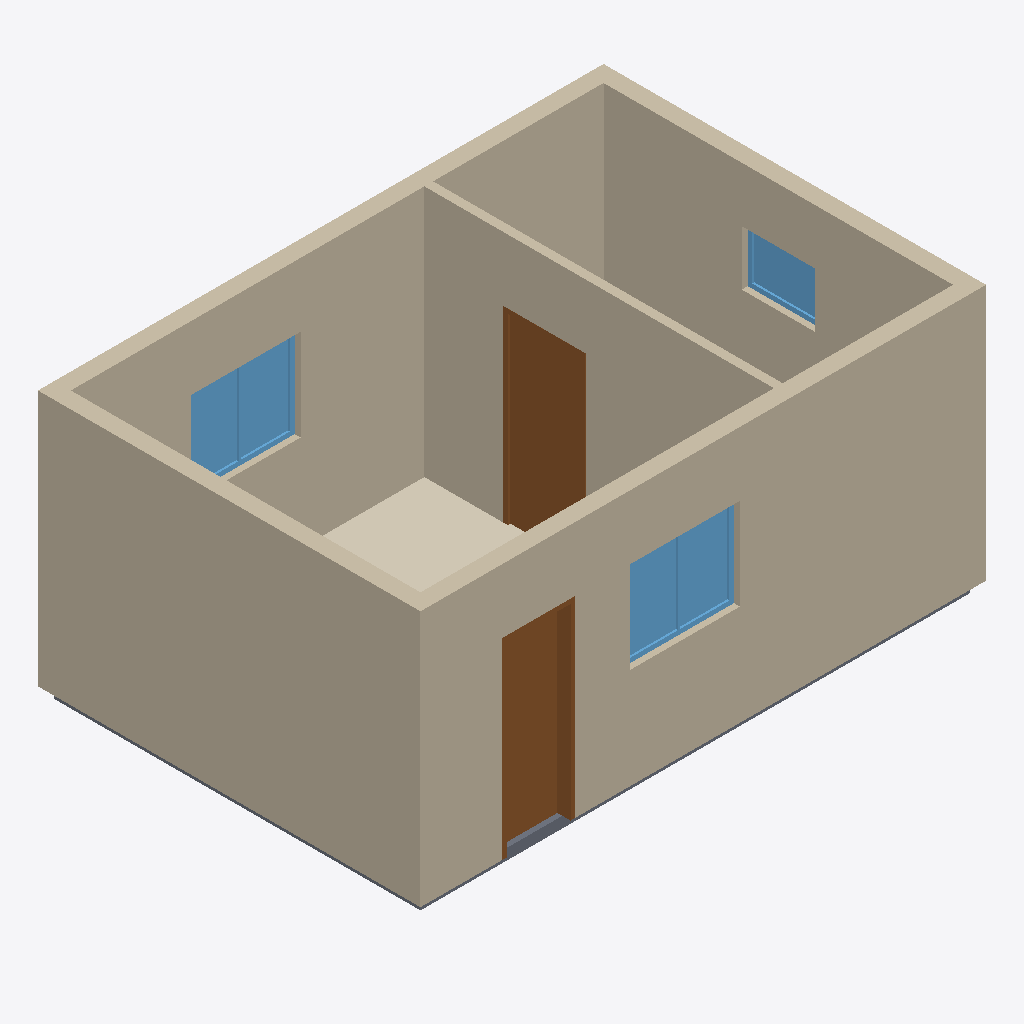
Isometric view of an IFC building model (IFC-SPF (STEP), schema IFC4X3, length unit metre), seen from the south-west, elements coloured by IFC class: 5 walls (beige), 3 windows (light blue), 2 doors (brown), 1 covering (cream), 1 slab (grey).
Extent 6.2 m × 4.2 m × 3.3 m (x, y, z). Storeys (2): Térreo at 0.00 m; Cobertura at 2.80 m. Elements (15): 5 IfcWall, 3 IfcWindow, 2 IfcDoor, 2 IfcPipeSegment, 1 IfcCovering, 1 IfcPipeFitting, 1 IfcSlab.

HEADER;
FILE_DESCRIPTION(('ViewDefinition [ReferenceView_V1.2]'),'2;1');
FILE_NAME('Edificação simples — arquitetura e água fria.ifc','2026-01-01T00:00:00.000Z',(''),(''),'HydroBIM','HydroBIM','');
FILE_SCHEMA(('IFC4X3'));
ENDSEC;
DATA;
#26=IFCPROJECT('0_XmRb76b43PC2woYtdy$r',$,'Edificação simples — arquitetura e água fria',$,$,$,$,(#24),#19);
#32=IFCSITE('3X4U7NemvGFQvdze9HiwTy',$,'Edificação simples — arquitetura e água fria',$,$,#31,$,$,.ELEMENT.,$,$,$,$,$);
#39=IFCBUILDING('3JFDCjZ4HOruvOjiAtbQeR',$,'Edificação simples — arquitetura e água fria',$,$,#38,$,$,.ELEMENT.,$,$,$);
#46=IFCBUILDINGSTOREY('1dB4pIm01QJxDO0dE5ghto',$,'Térreo',$,$,#45,$,$,.ELEMENT.,0.0);
#52=IFCBUILDINGSTOREY('0CWw9I7z5HJwm8nWjwluKp',$,'Cobertura',$,$,#51,$,$,.ELEMENT.,2.8);
#320=IFCWALL('17bBvMePbFTe7oQrbG3$P7',$,'Parede 1',$,'wall',#302,#319,'4794be56-a199-4f76-81f2-6b59500ff647',.SOLIDWALL.);
#538=IFCWALL('2Gfy0cAAr6Pv5EsEKX_XW1',$,'Parede 4',$,'wall',#523,#537,'90a7c026-28ad-4667-914e-d8e521fa1801',.SOLIDWALL.);
#470=IFCWALL('1veunnuqj9E8gqX2UkxFOI',$,'Parede 3',$,'wall',#455,#469,'79a38c71-e34b-4938-8ab4-8427aeecf612',.SOLIDWALL.);
#402=IFCWALL('3i4F7IIwv10uelMaIJC8bF',$,'Parede 2',$,'wall',#387,#401,'ec10f1d2-4bae-4103-8a2f-5a449330894f',.SOLIDWALL.);
#592=IFCWALL('3bkCDcYyT4hOlnHA4BO7iM',$,'Parede 5',$,'wall',#577,#591,'e5b8c366-8bc7-44ad-8bf1-44a10b607b16',.ELEMENTEDWALL.);
#1055=IFCDOOR('1XiWKBegD8oeOOGCYizdhP',$,'Porta 2',$,'door',#1052,#1054,'61b2050b-a2a3-48ca-8618-40c8acf67ad9',2.1,0.9,.DOOR.,.SLIDING_TO_RIGHT.,$);
#875=IFCDOOR('0j0IspcNf0XhgsQdw8s5b_',$,'Porta 1',$,'door',#872,#874,'2d012db3-997a-4086-bab6-6a7e88d8597e',2.1,0.8,.DOOR.,.SINGLE_SWING_LEFT.,$);
#736=IFCCOVERING('0Gai_9LID1XgrxGlicij$9',$,'Piso 1',$,'flooring',#718,#735,'1092cf89-5523-4186-ad7b-42fb26b2dfc9',.FLOORING.);
#923=IFCWINDOW('2zpqPlU0n0Og$brdp16mof',$,'Janela 1',$,'window',#920,#922,'bdcf466f-780c-4062-afe5-d67cc11b0ca9',1.0,1.2,.WINDOW.,.DOUBLE_PANEL_VERTICAL.,$);
#967=IFCWINDOW('1rCqOB9Hf7BfHeL9vJSJ4b',$,'Janela 2',$,'window',#964,#966,'7533460b-251a-472e-9468-549e53713125',1.0,1.2,.WINDOW.,.DOUBLE_PANEL_VERTICAL.,$);
#1011=IFCWINDOW('2BaXPZCGX7zRC1Sp3rZvCu',$,'Janela 3',$,'window',#1008,#1010,'8b921663-3108-47f5-b301-7330f58f9338',0.6,0.8,.WINDOW.,.SINGLE_PANEL.,$);
#663=IFCSLAB('1Dmf3_Dc9FShz3h3DmoPks',$,'Laje 1',$,'slab',#645,#662,'4dc290fe-3662-4f72-bf43-ac3370c99bb6',.FLOOR.);
ENDSEC;
